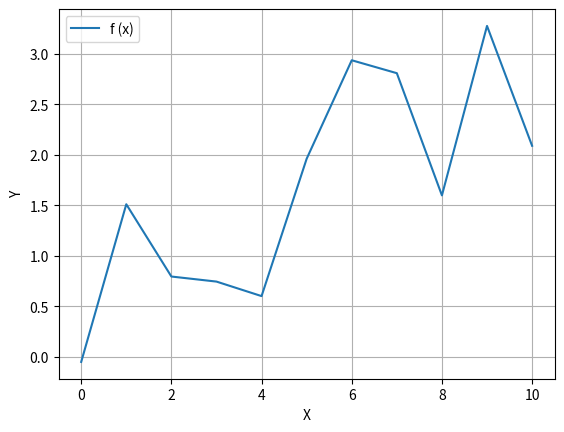

This chart was generated by the following Python code:
import numpy
import numpy as np
import matplotlib.pyplot as plt
import math

# V = ln(y + 0,95) + sin x^4

x = np.arange(0, 10.01, 1)
y = np.arange(0, 10.01, 1)
func = np.log(y+0.95) + np.sin(x**4)
plt.plot(func)
plt.grid()
plt.xlabel('X')
plt.ylabel('Y')
plt.legend(('f (x)', ))
plt.show()
